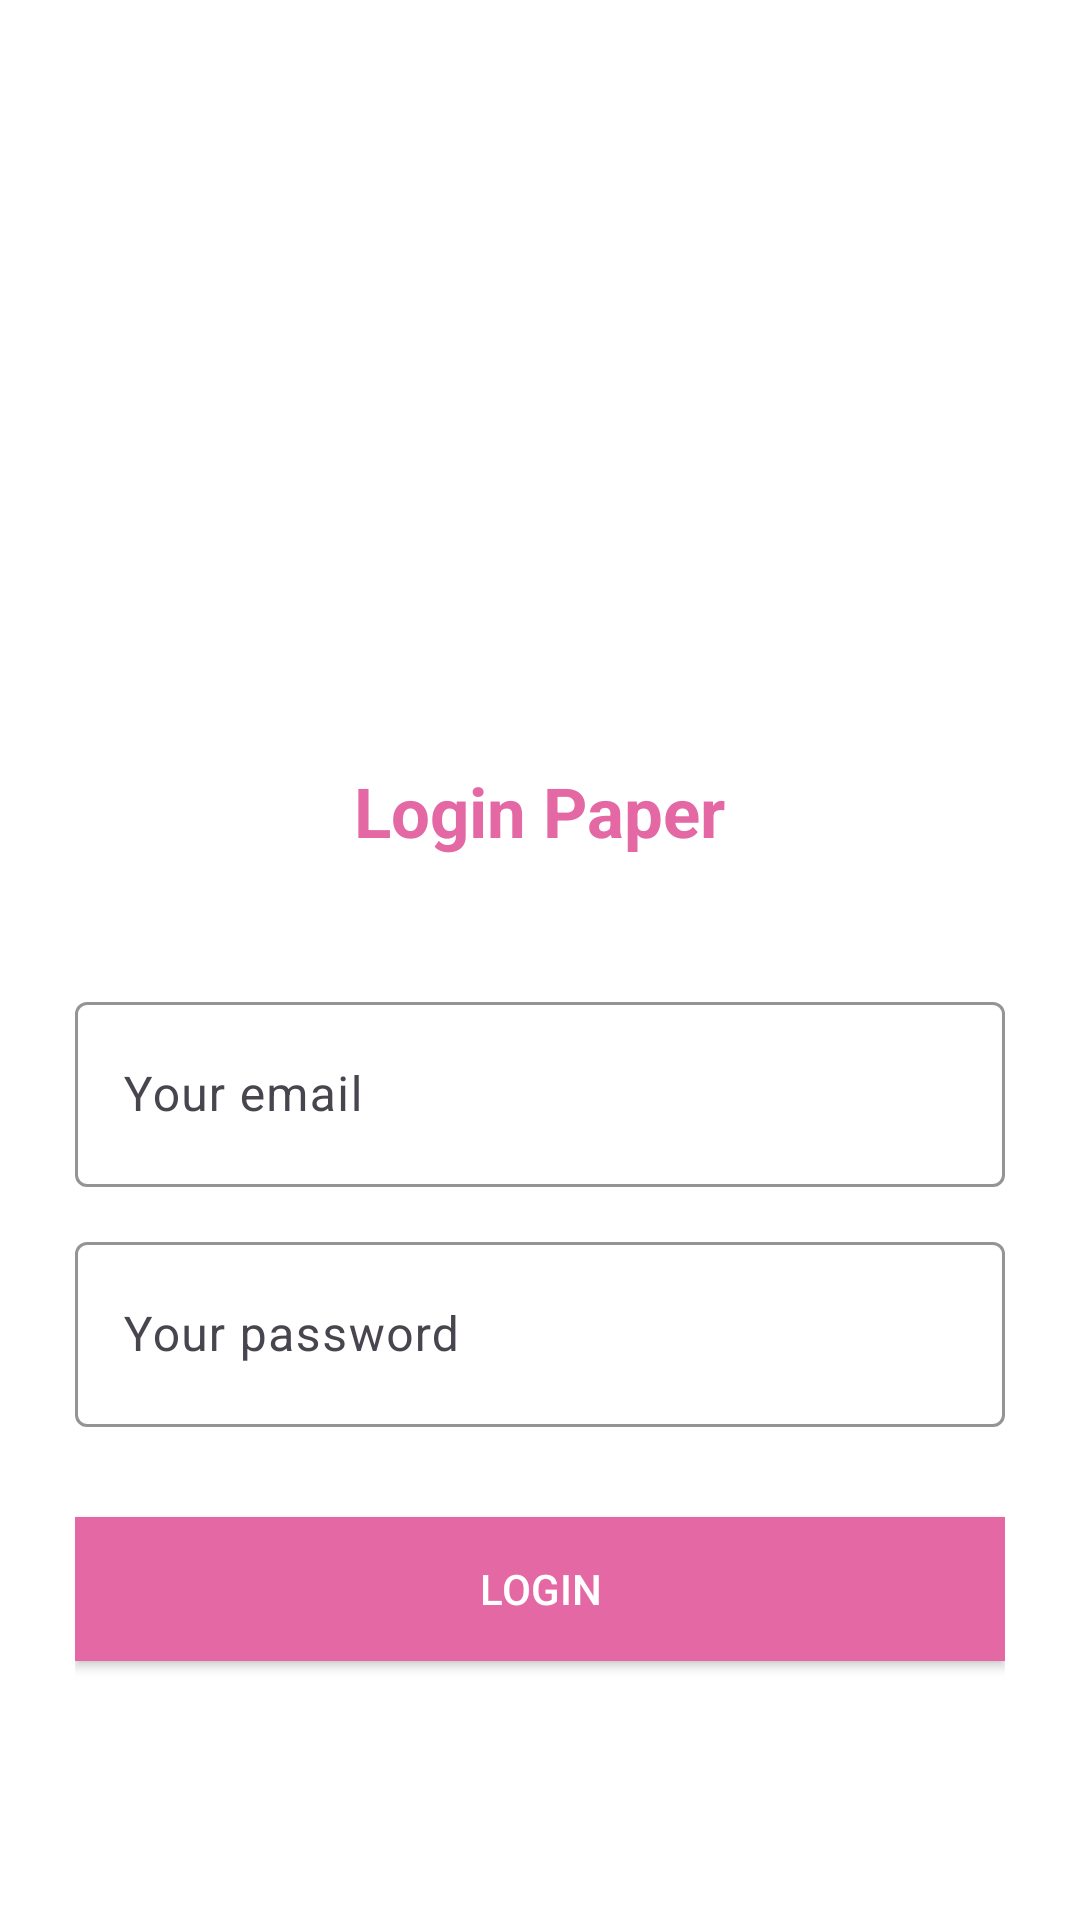

This screen was rendered from an Android layout file. Write that file and the resources it references.
<!-- AndroidManifest.xml: application theme Theme.Dating_app -->
<!-- res/layout/activity_login.xml -->
<?xml version="1.0" encoding="utf-8"?>
<androidx.constraintlayout.widget.ConstraintLayout xmlns:android="http://schemas.android.com/apk/res/android"
    xmlns:tools="http://schemas.android.com/tools"
    android:layout_width="match_parent"
    android:layout_height="match_parent"
    xmlns:app="http://schemas.android.com/apk/res-auto"
    tools:context=".login.LoginActivity">
    
    <RelativeLayout
        android:layout_width="match_parent"
        android:layout_height="match_parent"
        android:background="@color/white">
        
        <ScrollView
            android:layout_width="match_parent"
            android:layout_height="match_parent"
            android:fillViewport="true">

            <LinearLayout
                android:layout_width="match_parent"
                android:layout_height="match_parent"
                android:background="@color/white"
                android:orientation="vertical"
                android:paddingLeft="25dp"
                android:paddingTop="55dp"
                android:paddingRight="25dp">
                
                <LinearLayout
                    android:layout_width="match_parent"
                    android:layout_height="match_parent"
                    android:orientation="vertical">
                    
                    <ImageView
                        android:layout_width="218dp"
                        android:layout_height="200dp"
                        android:layout_gravity="center_horizontal"
                        android:src="@drawable/cupid"/>

                    <TextView
                        android:layout_width="wrap_content"
                        android:layout_height="wrap_content"
                        android:layout_gravity="center_horizontal"
                        android:text="Login Paper"
                        android:textColor="@color/tinder_pink"
                        android:textSize="23sp"
                        android:textStyle="bold" />
                    <com.google.android.material.textfield.TextInputLayout
                        android:layout_width="match_parent"
                        android:layout_height="70dp"
                        android:layout_marginTop="40dp"
                        android:layout_marginBottom="5dp"
                        android:background="@color/white"
                        app:boxStrokeColor="@color/tinder_pink"
                        android:gravity="bottom">

                        <EditText
                            android:id="@+id/email"
                            android:layout_width="match_parent"
                            android:layout_height="wrap_content"
                            android:hint="Your email"
                            android:inputType="textEmailAddress"
                            android:padding="20dp" />
                    </com.google.android.material.textfield.TextInputLayout>

                    <com.google.android.material.textfield.TextInputLayout
                        android:layout_width="match_parent"
                        android:layout_height="70dp"
                        android:layout_marginTop="5dp"
                        android:layout_marginBottom="5dp"
                        android:background="@color/white"
                        app:boxStrokeColor="@color/tinder_pink"
                        android:gravity="bottom">

                        <EditText
                            android:id="@+id/password"
                            android:layout_width="match_parent"
                            android:layout_height="wrap_content"
                            android:hint="Your password"
                            android:inputType="textPassword"
                            android:padding="20dp" />
                    </com.google.android.material.textfield.TextInputLayout>

                    <androidx.appcompat.widget.AppCompatButton
                        android:id="@+id/registerBtn"
                        android:layout_width="match_parent"
                        android:layout_height="wrap_content"
                        android:layout_marginTop="25dp"
                        android:layout_marginBottom="25dp"
                        android:background="@color/tinder_pink"
                        android:text="Login"
                        android:textColor="@color/white"/>
                </LinearLayout>



            </LinearLayout>

        </ScrollView>
        
    </RelativeLayout>

</androidx.constraintlayout.widget.ConstraintLayout>
<!-- resources referenced by this layout -->
<resources>
  <color name="tinder_pink">#E368A4</color>
  <color name="white">#FFFFFFFF</color>
  <!-- drawable cupid: png bitmap (mipmap-xxxhdpi, 72502 bytes) -->
  <style name="Theme.Dating_app" parent="Base.Theme.Dating_app" />
  <style name="Base.Theme.Dating_app" parent="Theme.Material3.DayNight.NoActionBar">
          
          
      </style>
</resources>
